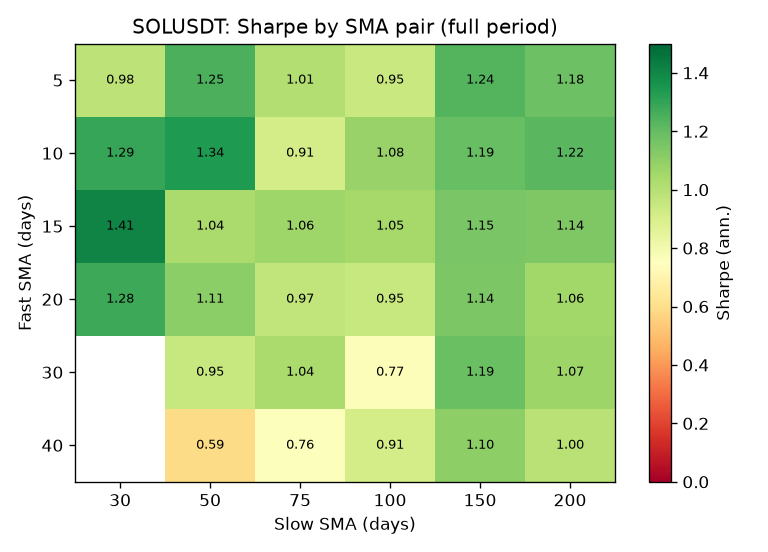

Values plotted in this chart, from the file beside it:
fast, slow, total_return, num_trades, win_rate, max_drawdown, sharpe_ratio, final_equity
5, 30, 8.438, 43, 0.3256, -0.8589, 0.9811, 943840
5, 50, 25.61, 23, 0.4348, -0.6277, 1.252, 2660756
5, 75, 10.07, 26, 0.2308, -0.8197, 1.013, 1107089
5, 100, 7.455, 23, 0.2174, -0.8226, 0.9454, 845473
5, 150, 25.85, 15, 0.4, -0.6647, 1.236, 2684667
5, 200, 20.98, 13, 0.3077, -0.7128, 1.181, 2198377
10, 30, 29.84, 33, 0.4545, -0.7613, 1.289, 3083592
10, 50, 38.31, 18, 0.5, -0.7465, 1.337, 3930531
10, 75, 6.294, 17, 0.2941, -0.8539, 0.9095, 729442
10, 100, 13.62, 18, 0.3889, -0.7761, 1.083, 1461792
10, 150, 21.93, 11, 0.4545, -0.689, 1.194, 2293046
10, 200, 24.9, 7, 0.4286, -0.7666, 1.219, 2590377
15, 30, 50.05, 30, 0.5667, -0.8119, 1.407, 5104750
15, 50, 10.93, 17, 0.4706, -0.8071, 1.036, 1192634
15, 75, 12.37, 15, 0.3333, -0.7913, 1.064, 1337014
15, 100, 11.65, 16, 0.3125, -0.8389, 1.047, 1265183
15, 150, 18.35, 9, 0.4444, -0.6867, 1.15, 1934821
15, 200, 17.54, 6, 0.3333, -0.8057, 1.137, 1853900
20, 30, 28.93, 33, 0.5152, -0.7698, 1.278, 2993489
20, 50, 14.27, 16, 0.5, -0.6963, 1.108, 1526926
20, 75, 8.266, 16, 0.3125, -0.8575, 0.97, 926641
20, 100, 7.578, 14, 0.3571, -0.8119, 0.9504, 857804
20, 150, 17.87, 9, 0.4444, -0.706, 1.145, 1887467
20, 200, 12.46, 6, 0.3333, -0.8448, 1.057, 1346186
30, 50, 7.579, 18, 0.3889, -0.8234, 0.9535, 857909
30, 75, 10.79, 14, 0.3571, -0.7794, 1.036, 1178718
30, 100, 3.191, 14, 0.3571, -0.8068, 0.7671, 419074
30, 150, 21.53, 9, 0.3333, -0.6398, 1.187, 2253344
30, 200, 13.11, 6, 0.3333, -0.844, 1.068, 1410757
40, 50, 1.097, 21, 0.2857, -0.8678, 0.5864, 209745
40, 75, 3.024, 14, 0.3571, -0.8494, 0.7597, 402403
40, 100, 6.228, 13, 0.3077, -0.845, 0.9088, 722758
40, 150, 14.98, 8, 0.375, -0.6566, 1.105, 1597810
40, 200, 9.586, 6, 0.3333, -0.8342, 0.9951, 1058573
